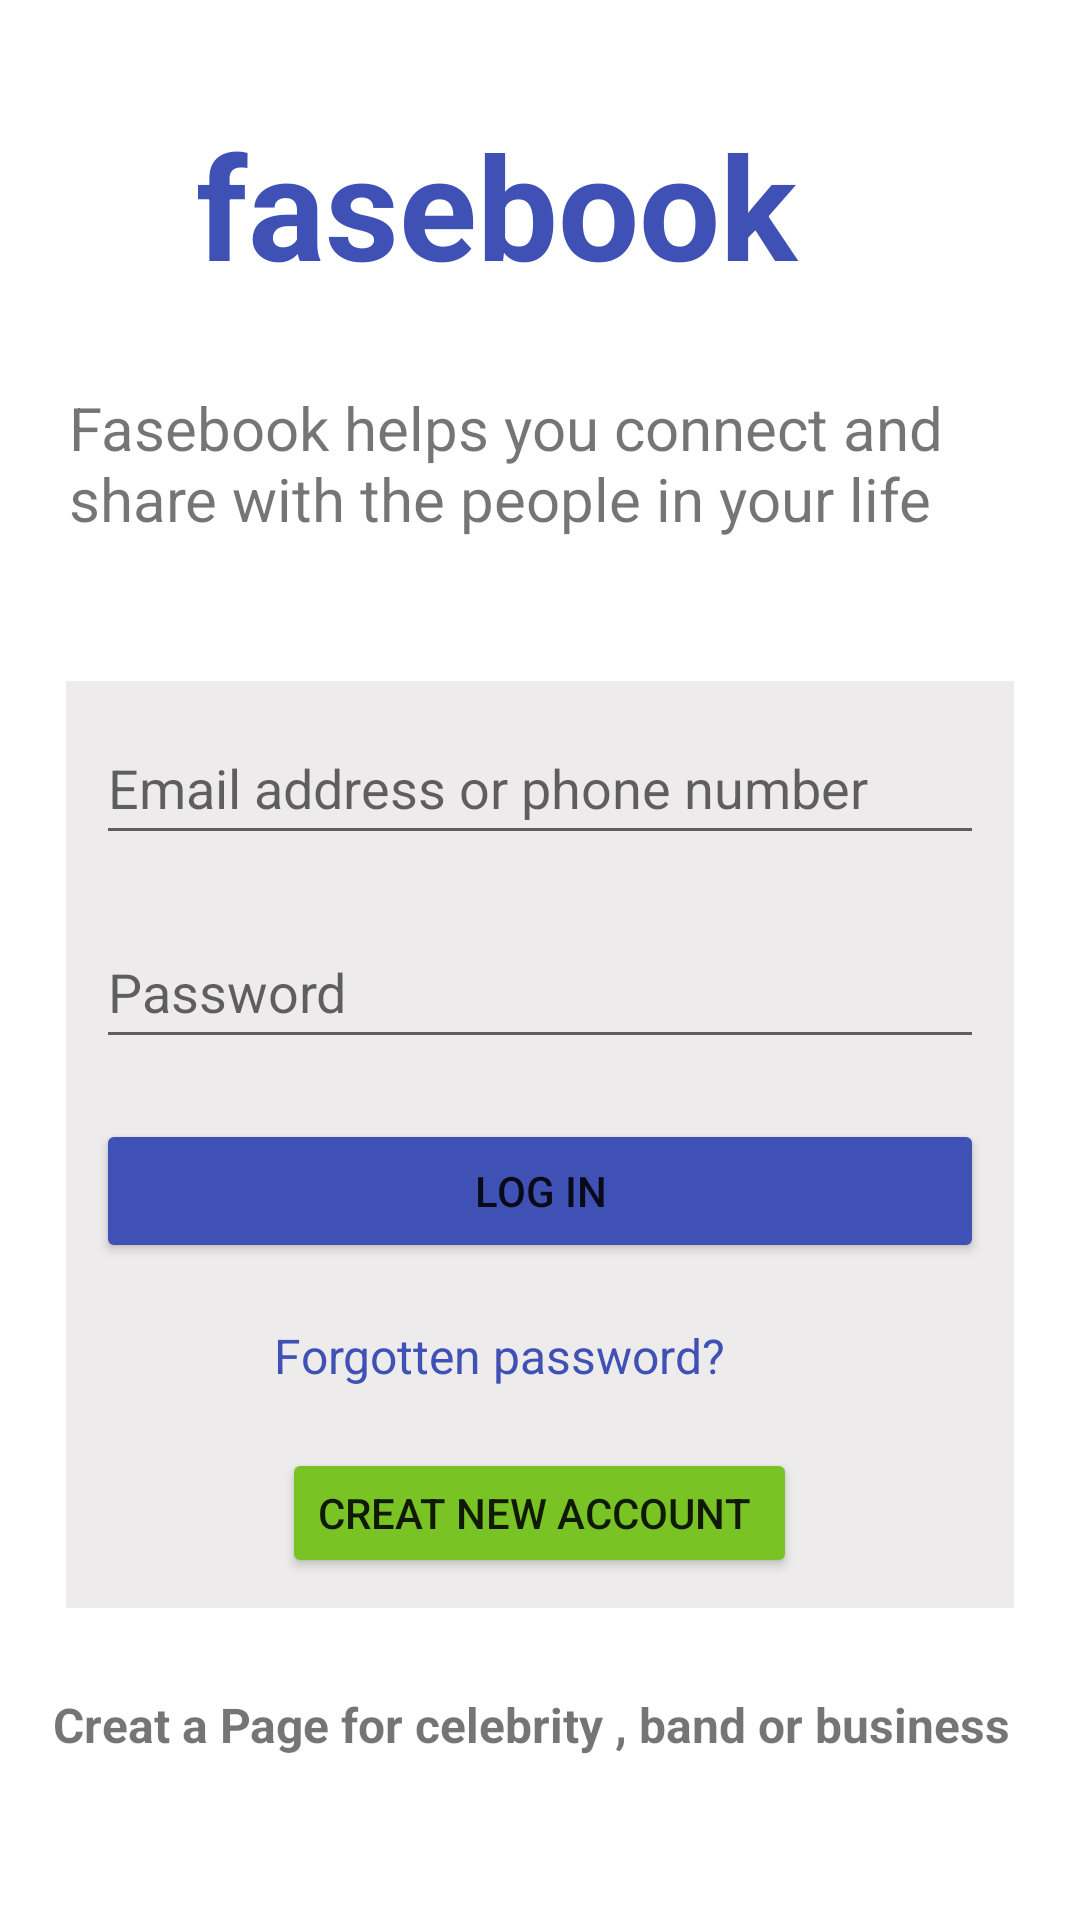

Layout XML and referenced resources for this Android screen:
<!-- AndroidManifest.xml: application theme Theme.Week5_sec2_UIPractice -->
<!-- res/layout/facebook_signup.xml -->
<?xml version="1.0" encoding="utf-8"?>
<androidx.constraintlayout.widget.ConstraintLayout xmlns:android="http://schemas.android.com/apk/res/android"
    xmlns:app="http://schemas.android.com/apk/res-auto"
    xmlns:tools="http://schemas.android.com/tools"
    android:layout_width="match_parent"
    android:layout_height="match_parent">

    <TextView
        android:id="@+id/textView"
        android:layout_width="213dp"
        android:layout_height="73dp"
        android:layout_marginTop="16dp"
        android:text="fasebook"
        android:textAppearance="@style/TextAppearance.AppCompat.Large"
        android:textColor="#3F51B5"
        android:textSize="48sp"
        android:textStyle="bold"
        app:layout_constraintBottom_toTopOf="@+id/textView2"
        app:layout_constraintEnd_toEndOf="parent"
        app:layout_constraintHorizontal_bias="0.444"
        app:layout_constraintStart_toStartOf="parent"
        app:layout_constraintTop_toTopOf="parent" />

    <TextView
        android:id="@+id/textView2"
        android:layout_width="311dp"
        android:layout_height="86dp"
        android:layout_marginBottom="12dp"
        android:text="Fasebook helps you connect and share with the people in your life"
        android:textSize="20sp"
        app:layout_constraintBottom_toTopOf="@+id/linearLayout2"
        app:layout_constraintEnd_toEndOf="parent"
        app:layout_constraintHorizontal_bias="0.47"
        app:layout_constraintStart_toStartOf="parent" />

    <LinearLayout
        android:id="@+id/linearLayout2"
        android:layout_width="316dp"
        android:layout_height="309dp"
        android:layout_marginBottom="28dp"
        android:background="@color/white_g"
        android:orientation="vertical"
        app:layout_constraintBottom_toTopOf="@+id/textView4"
        app:layout_constraintEnd_toEndOf="parent"
        app:layout_constraintStart_toStartOf="parent">

        <EditText
            android:id="@+id/editTextTextPersonName"
            android:layout_width="match_parent"
            android:layout_height="wrap_content"
            android:layout_margin="10dp"
            android:ems="10"
            android:hint="Email address or phone number"
            android:inputType="textPersonName"
            android:minHeight="48dp" />

        <EditText
            android:id="@+id/editTextTextPassword"
            android:layout_width="match_parent"
            android:layout_height="wrap_content"
            android:layout_margin="10dp"
            android:ems="10"
            android:hint="Password"
            android:inputType="textPassword"
            android:minHeight="48dp" />

        <Button
            android:id="@+id/button"
            android:layout_width="match_parent"
            android:layout_height="wrap_content"
            android:layout_margin="10dp"
            android:backgroundTint="#3F51B5"
            android:text="Log In" />

        <TextView
            android:id="@+id/textView3"
            android:layout_width="177dp"
            android:layout_height="wrap_content"
            android:layout_gravity="center"
            android:layout_margin="10dp"
            android:text="Forgotten password?"
            android:textColor="#3F51B5"
            android:textSize="16sp"
            android:textStyle="normal" />

        <Button
            android:id="@+id/button2"
            android:layout_width="wrap_content"
            android:layout_height="wrap_content"
            android:layout_gravity="center"
            android:layout_margin="10dp"
            android:backgroundTint="#79C324"
            android:minHeight="48dp"
            android:text="Creat New Account " />
    </LinearLayout>

    <TextView
        android:id="@+id/textView4"
        android:layout_width="325dp"
        android:layout_height="48dp"
        android:layout_marginBottom="28dp"
        android:text="Creat a Page for celebrity , band or business"
        android:textSize="16sp"
        android:textStyle="bold"
        app:layout_constraintBottom_toBottomOf="parent"
        app:layout_constraintEnd_toEndOf="parent"
        app:layout_constraintStart_toStartOf="parent" />
</androidx.constraintlayout.widget.ConstraintLayout>
<!-- resources referenced by this layout -->
<resources>
  <color name="white_g">#EDEBEB</color>
  <style name="Theme.Week5_sec2_UIPractice" parent="Theme.MaterialComponents.DayNight.DarkActionBar">
          
          <item name="colorPrimary">@color/purple_500</item>
          <item name="colorPrimaryVariant">@color/purple_700</item>
          <item name="colorOnPrimary">@color/white</item>
          
          <item name="colorSecondary">@color/teal_200</item>
          <item name="colorSecondaryVariant">@color/teal_700</item>
          <item name="colorOnSecondary">@color/black</item>
          
          <item name="android:statusBarColor" tools:targetApi="l">?attr/colorPrimaryVariant</item>
          
      </style>
  <color name="purple_500">#FF6200EE</color>
  <color name="purple_700">#FF3700B3</color>
  <color name="white">#FFFFFFFF</color>
  <color name="teal_200">#FF03DAC5</color>
  <color name="teal_700">#FF018786</color>
  <color name="black">#FF000000</color>
</resources>
